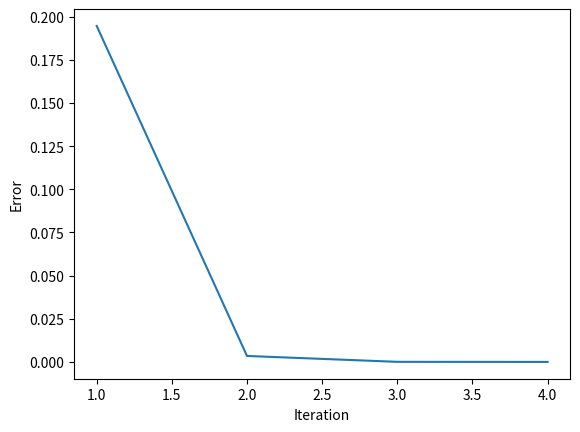

This chart was generated by the following Python code:
import math
import random
import matplotlib.pyplot as plt
from typing import List

min_error = 1e-6


def func(x: float, a: int, b: int, d: float) -> float:
    return a * math.sin(b * x) + d


def speed_training(training_output: List[float], i: int, inputs_number) -> float:
    speed_training = 0
    for j in range(inputs_number):
        speed_training += training_output[i + j]**2
    return 1 / (1 + speed_training)


def my_output(
    weights: List[float],
    t: float,
    inputs_number: int,
    training_output: List[float],
    shift: int,
) -> float:
    output = 0
    for i in range(inputs_number):  # Столько значений будет подаваться на вход
        output += weights[i] * training_output[i + shift]  # Сдвиг для прогнозирования
    return output - t


def training(inputs_number: int, training_number: int, training_output: List[float]):
    weights = [random.uniform(-1, 1) for _ in range(inputs_number)]
    t = random.uniform(0.1, 1)
    data_for_drawing = ([], [])
    error = 1
    iter = 0
    while error > min_error:
        error = 0
        iter += 1
        for i in range(training_number - inputs_number):
            output_ = my_output(weights, t, inputs_number, training_output, i)
            training_speed = speed_training(training_output, i, inputs_number)
            # Изменение весовых коэффициентов
            for j in range(inputs_number):
                ideal_output = training_output[i + inputs_number]
                weights[j] -= (
                    training_speed * (output_ - ideal_output) * training_output[i + j]
                )
            # Изменяем порог нейронной сети
            t += training_speed * (output_ - ideal_output)
            # Изменяем среднеквадратичную ошибку
            error += (output_ - ideal_output) ** 2
            error /= 2
        data_for_drawing[0].append(iter)
        data_for_drawing[1].append(error)
    return weights, t, data_for_drawing, iter


def main():
    a = 4
    b = 7
    d = 0.2
    inputs_number = 4
    training_number = 34
    testing_number = 19
    step = 0.1
    training_output = [
        func(i * step, a, b, d) for i in range(training_number + inputs_number)
    ]
    testing_output = [
        func(i * step, a, b, d)
        for i in range(training_number, training_number + testing_number)
    ]

    training_weight, training_t, data_for_drawing, epochs = training(
        inputs_number, training_number, training_output
    )

    plt.plot(*data_for_drawing)
    plt.ylabel("Error")
    plt.xlabel("Iteration")
    plt.show()

    print("Результаты обучения:")
    print(f"Веса: {training_weight}, Предел: {training_t}")
    print(
        "{:<25}{:<27}{}".format("Эталонное значение", "Текущее значение", "Погрешность")
    )

    for i in range(training_number - inputs_number):
        output_ = my_output(
            training_weight, training_t, inputs_number, training_output, i
        )
        print(
            f"{training_output[i + inputs_number]:<25} {output_:<25} {(training_output[i + inputs_number] - output_)}"
        )
    print(f'Number of epochs: {epochs}')

    print("\n\nРезультаты тестирования:")
    for i in range(testing_number - inputs_number):
        output_ = my_output(
            training_weight, training_t, inputs_number, testing_output, i
        )
        print(
            f"{testing_output[i + inputs_number]:<25} {output_:<25} {(testing_output[i + inputs_number] - output_)}"
        )


if __name__ == "__main__":
    main()
